Image classification data set "hotDog" (noahs438/hotDog on GitHub). Class labels (2): hot dog, not hot dog.

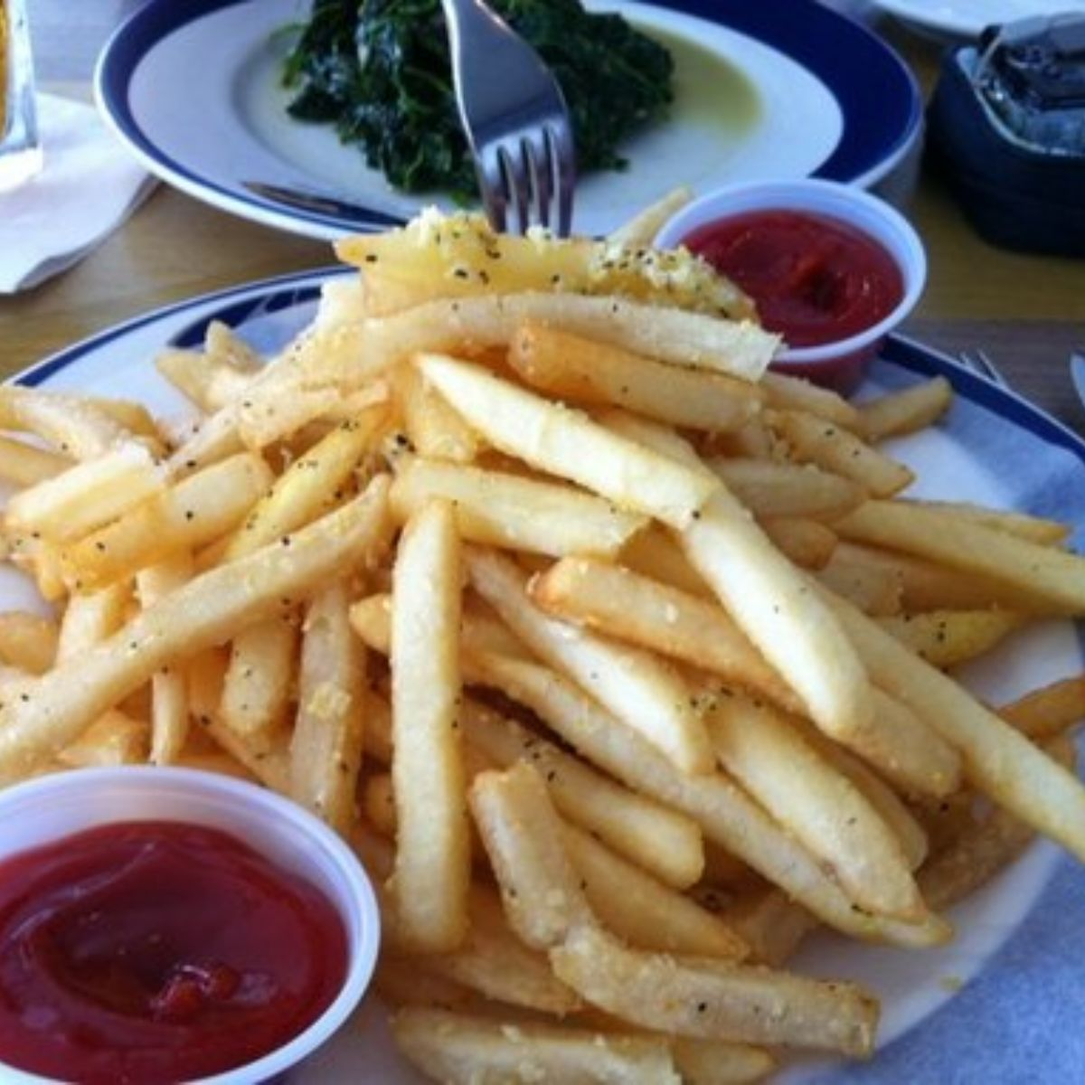
Label: not hot dog

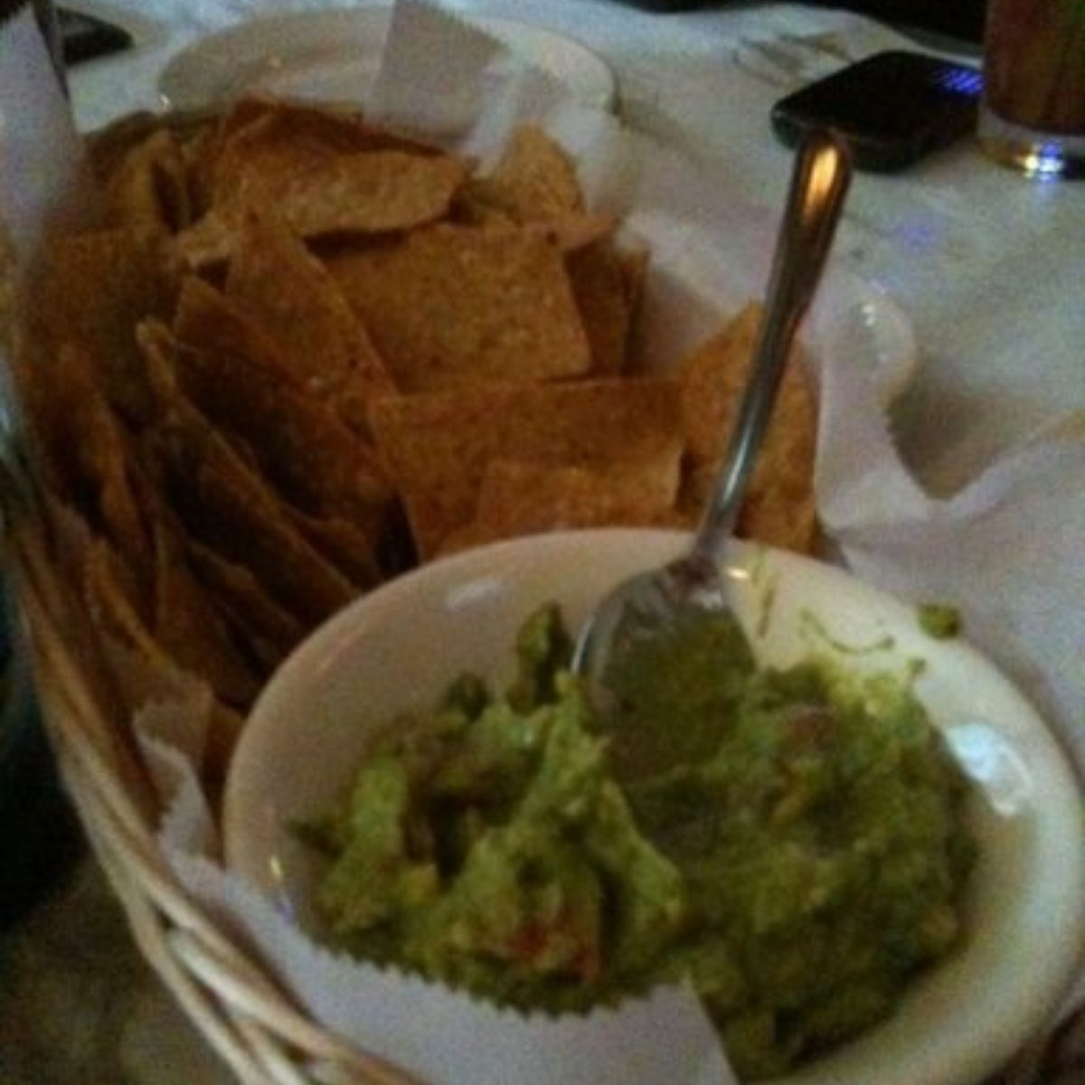
Label: not hot dog

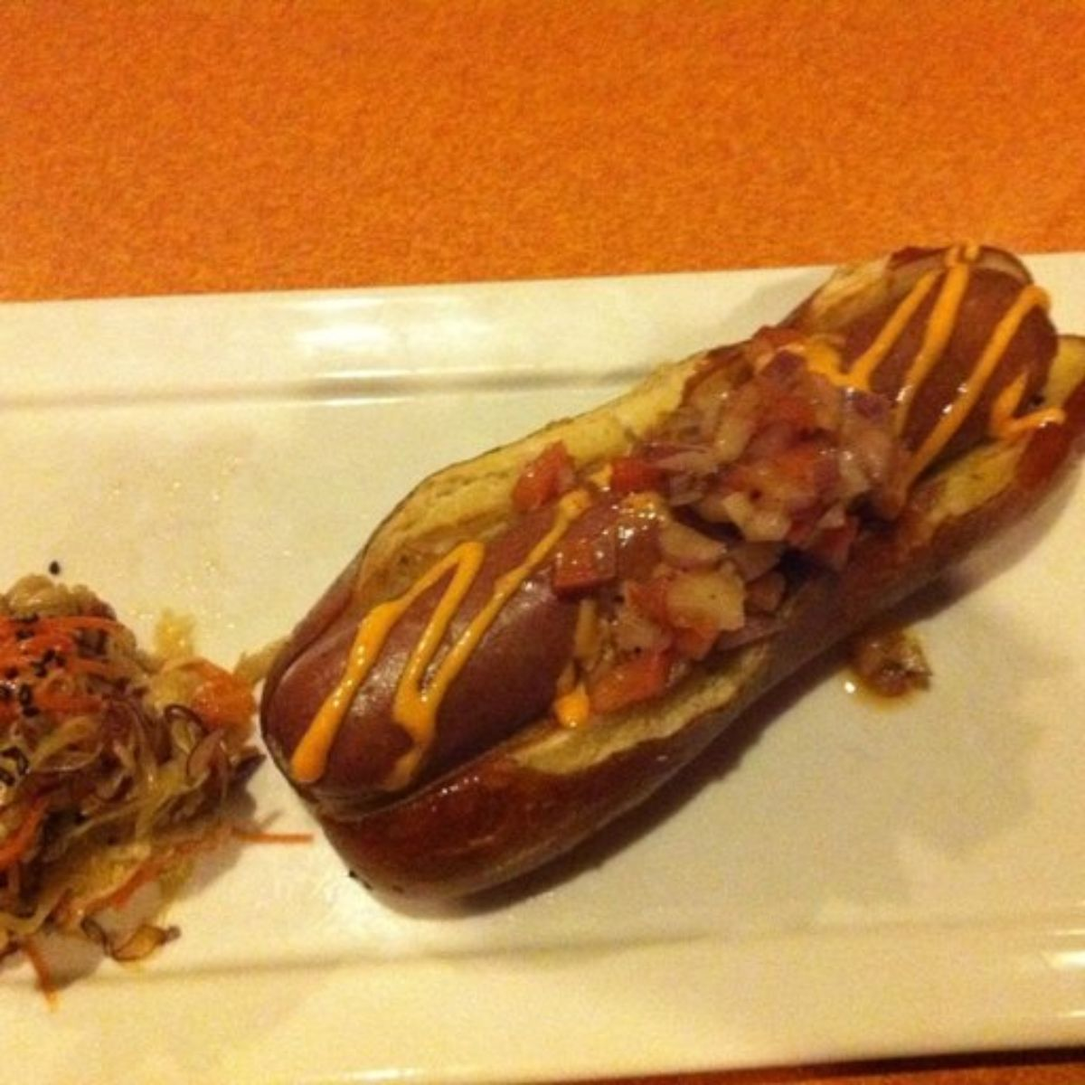
Label: hot dog

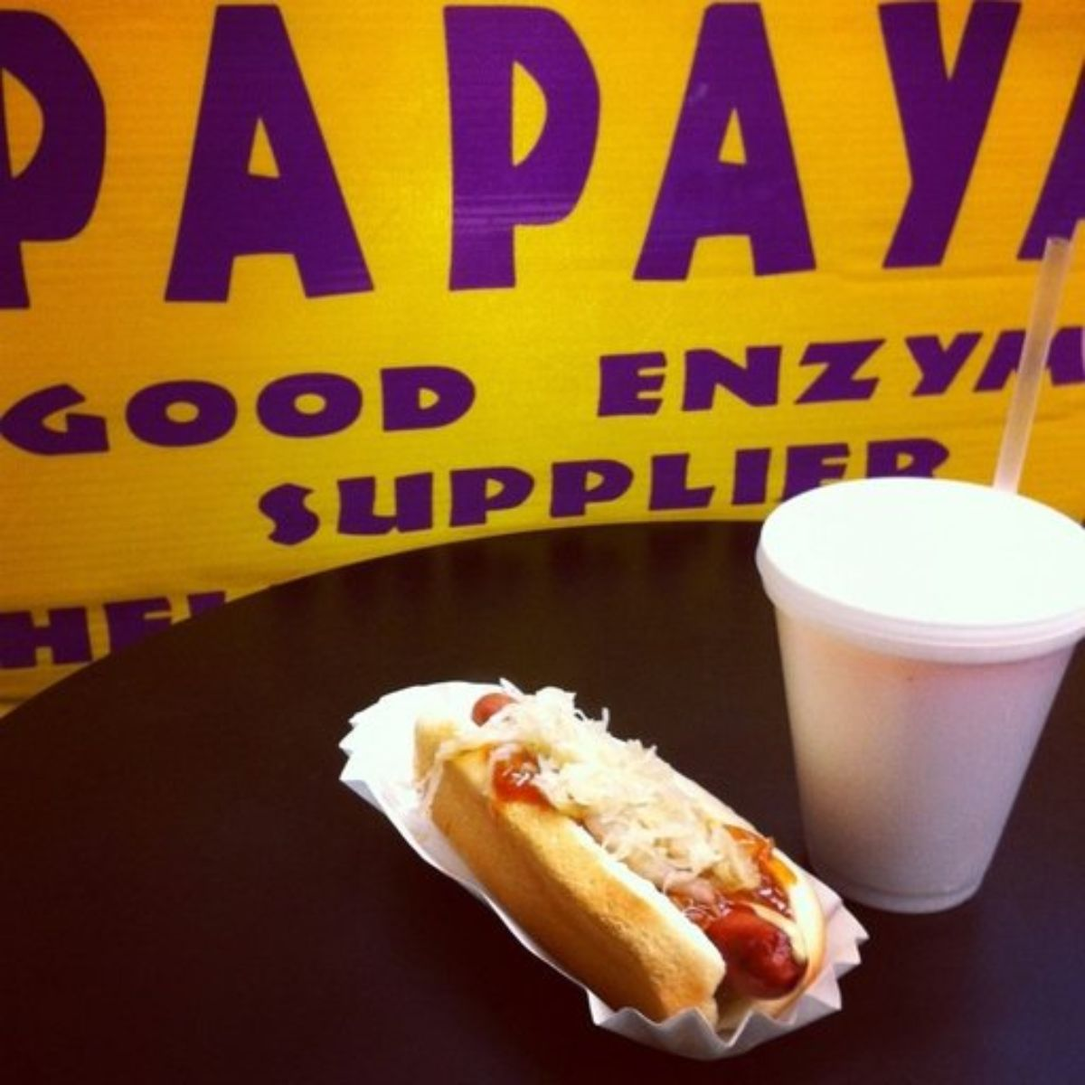
Label: hot dog

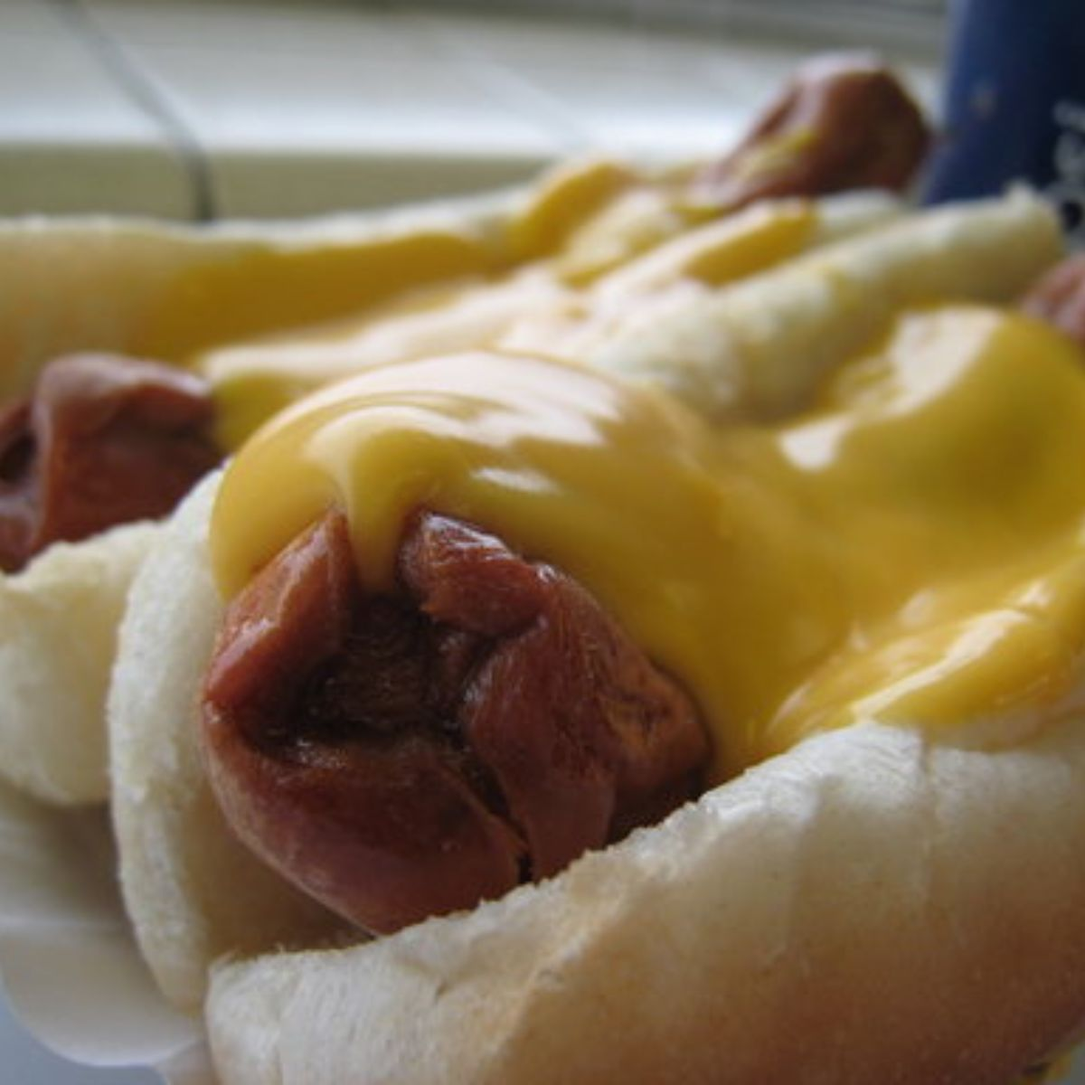
Label: hot dog

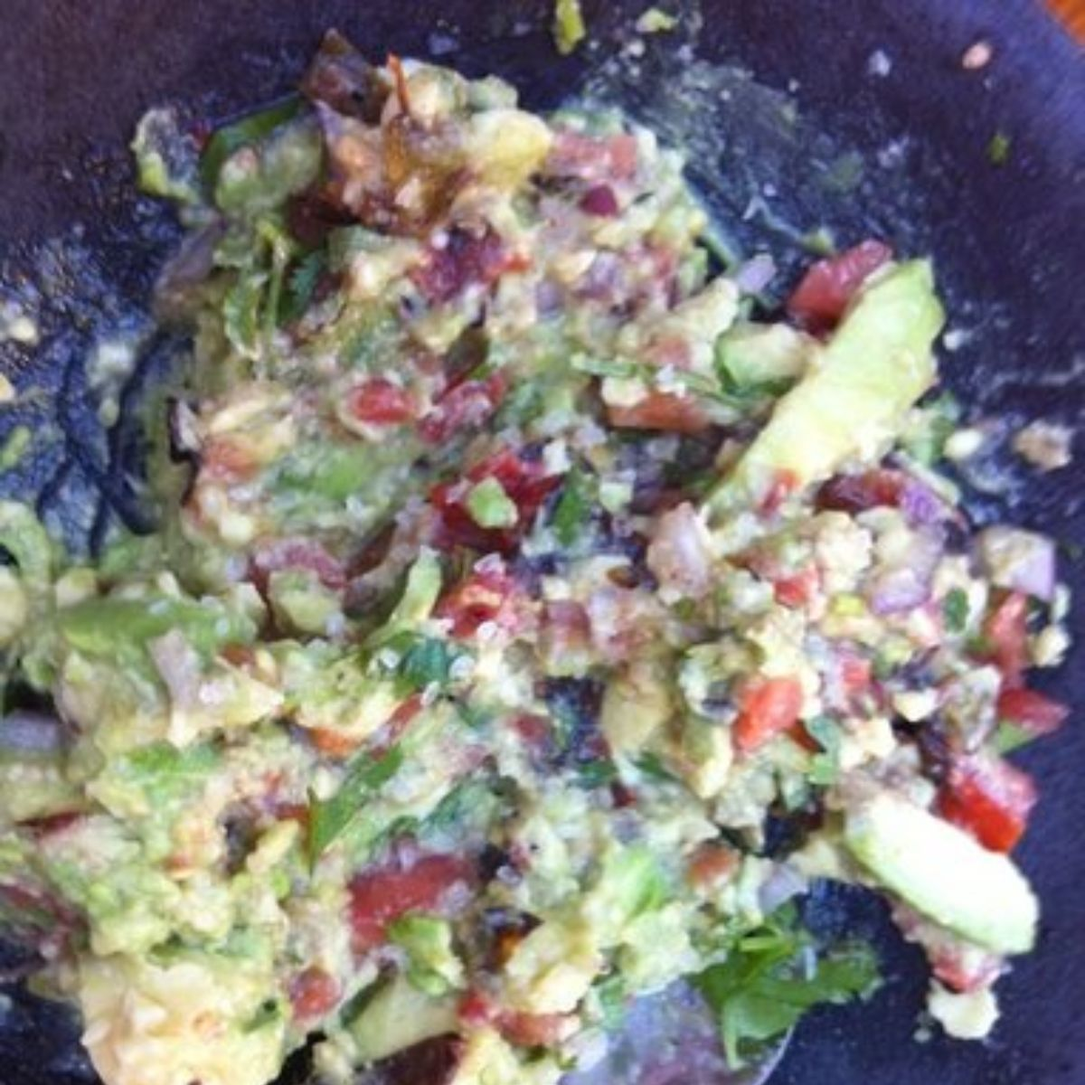
Label: not hot dog
